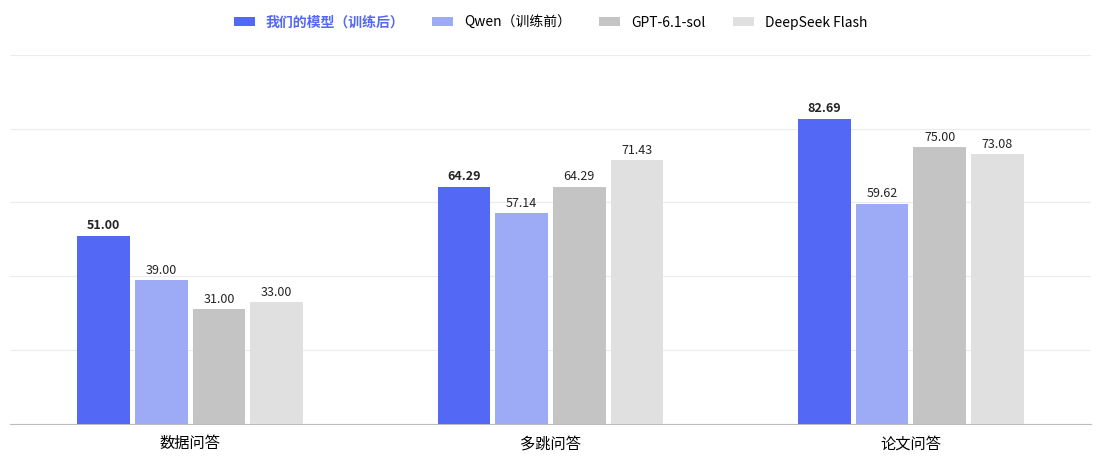

The script that saved this image: (Note: this script raises an exception after producing the figure.)
"""Generate the grouped benchmark chart from the recorded evaluation results."""

from pathlib import Path

import matplotlib
matplotlib.use("Agg")
import matplotlib.pyplot as plt
from matplotlib import font_manager
import numpy as np


def main():
    font_path = Path("C:/Windows/Fonts/msyh.ttc")
    if font_path.exists():
        font_manager.fontManager.addfont(str(font_path))
        plt.rcParams["font.family"] = font_manager.FontProperties(fname=str(font_path)).get_name()
    plt.rcParams["axes.unicode_minus"] = False

    datasets = ["数据问答", "多跳问答", "论文问答"]
    series = [
        ("我们的模型（训练后）", [51.00, 64.29, 82.69], "#5368f5"),
        ("Qwen（训练前）", [39.00, 57.14, 59.62], "#9daaf5"),
        ("GPT-6.1-sol", [31.00, 64.29, 75.00], "#c4c4c4"),
        ("DeepSeek Flash", [33.00, 71.43, 73.08], "#e0e0e0"),
    ]
    fig, ax = plt.subplots(figsize=(11.5, 5.2), facecolor="white")
    positions = np.arange(len(datasets))
    width = 0.16
    for index, (label, values, color) in enumerate(series):
        bars = ax.bar(positions + (index - 1.5) * width, values, width * 0.91,
                      color=color, label=label, zorder=3)
        for bar, value in zip(bars, values):
            ax.text(bar.get_x() + bar.get_width() / 2, value + 1.0,
                    f"{value:.2f}", ha="center", va="bottom", fontsize=9,
                    fontweight="bold" if index == 0 else "normal", color="#242424")

    ax.set_ylim(0, 100)
    ax.set_xlim(-0.5, len(datasets) - 0.5)
    ax.set_xticks(positions, datasets, fontsize=11)
    ax.set_yticks(np.arange(0, 101, 20))
    ax.set_yticklabels([])
    ax.grid(axis="y", color="#ececec", linewidth=0.8, zorder=0)
    ax.tick_params(axis="both", length=0, pad=8)
    for side in ("top", "left", "right"):
        ax.spines[side].set_visible(False)
    ax.spines["bottom"].set_color("#bdbdbd")
    legend = ax.legend(loc="lower center", bbox_to_anchor=(0.5, 1.035), ncol=4,
                       frameon=False, fontsize=10, handlelength=1.5, columnspacing=2)
    legend.get_texts()[0].set_color("#5368f5")
    legend.get_texts()[0].set_fontweight("bold")
    fig.subplots_adjust(left=0.04, right=0.98, top=0.85, bottom=0.14)
    destination = Path(__file__).resolve().parents[1] / "assets" / "benchmark.png"
    destination.parent.mkdir(parents=True, exist_ok=True)
    fig.savefig(destination, dpi=180, facecolor="white")
    plt.close(fig)


if __name__ == "__main__":
    main()
